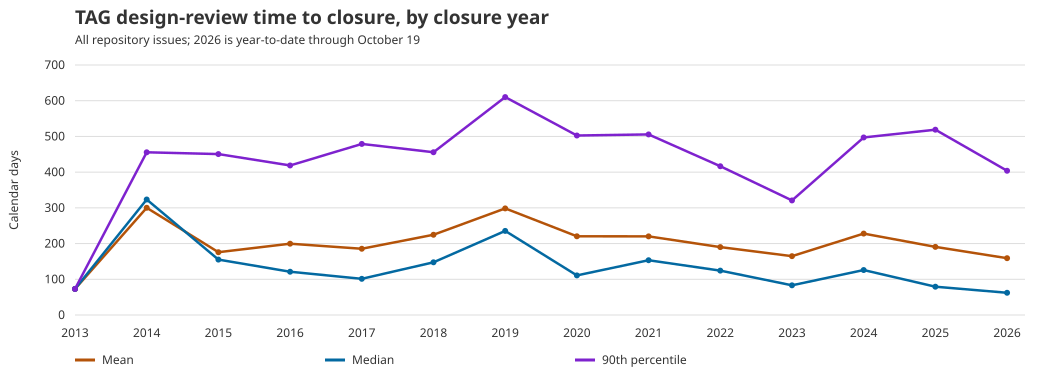

Source data for this figure (header and first rows):
period, plot_year, n, mean_days, median_days, p90_days, over_365_days_n
2013, 2013, 1, 72.99, 72.99, 72.99, 0
2014, 2014, 15, 300.2, 323.4, 455.6, 6
2015, 2015, 30, 175.8, 155.1, 450.6, 4
2016, 2016, 48, 199.7, 121.2, 418.7, 8
2017, 2017, 64, 185.5, 101.3, 479, 11
2018, 2018, 75, 224.7, 147.6, 455.7, 13
2019, 2019, 117, 298.5, 235.5, 610.2, 37
2020, 2020, 115, 220.4, 110.9, 502.6, 19
2021, 2021, 148, 220.1, 153.4, 505.6, 30
2022, 2022, 96, 190.1, 124.3, 416.5, 14
2023, 2023, 93, 164.8, 83.14, 320.8, 9
2024, 2024, 111, 228, 125.9, 497.1, 22
2025, 2025, 150, 190.8, 79.23, 518.9, 21
2026 YTD, 2026, 86, 159.1, 62.25, 403.9, 9
